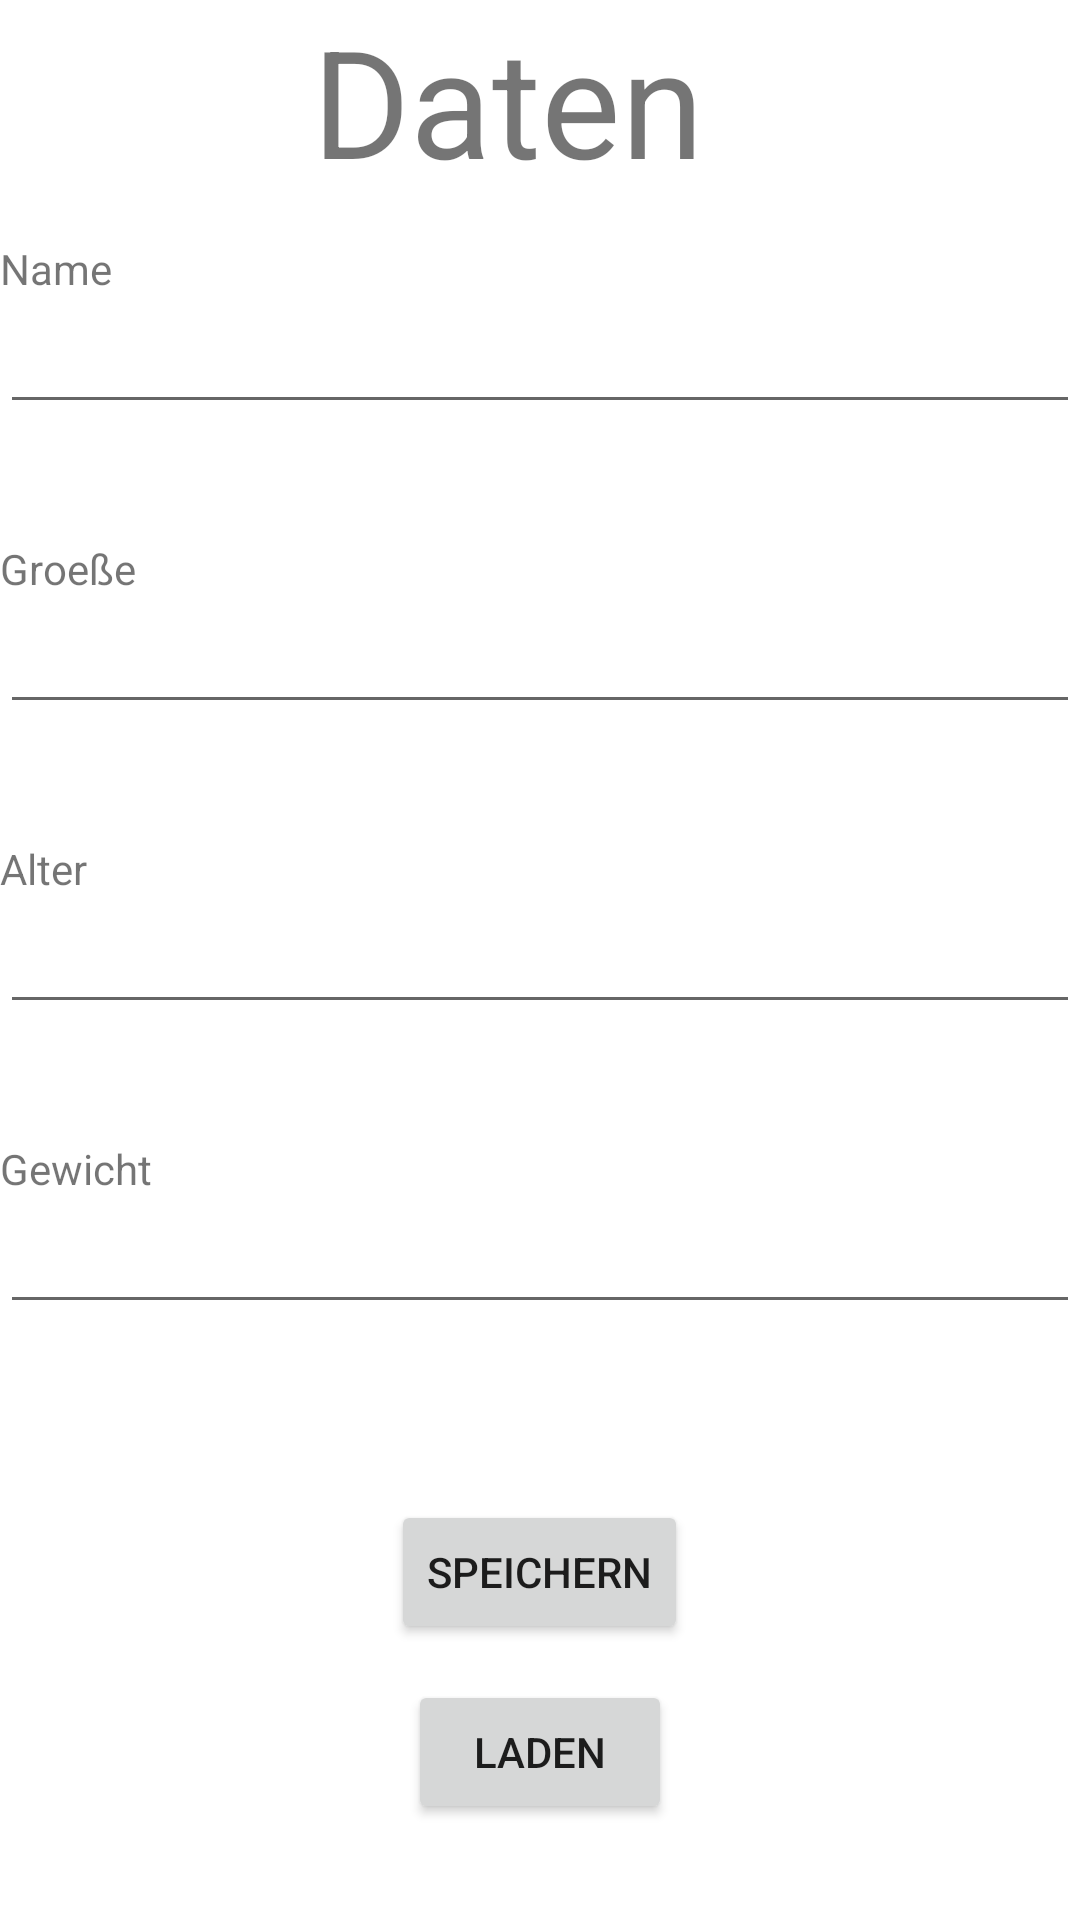

Write the Android layout XML for this screen, with the resource values it uses.
<!-- AndroidManifest.xml: application theme Theme.DietApp -->
<!-- res/layout/activity_benutzereingabe.xml -->
<?xml version="1.0" encoding="utf-8"?>
<RelativeLayout xmlns:android="http://schemas.android.com/apk/res/android"
    xmlns:app="http://schemas.android.com/apk/res-auto"
    xmlns:tools="http://schemas.android.com/tools"
    android:layout_width="match_parent"
    android:layout_height="match_parent"
    tools:context=".Benutzereingabe">


    <EditText
        android:id="@+id/Edit"
        android:layout_width="match_parent"
        android:layout_height="wrap_content"
        android:layout_marginTop="100dp"
        ></EditText>

    <EditText
        android:id="@+id/Edit1"
        android:layout_width="match_parent"
        android:layout_height="wrap_content"
        tools:layout_editor_absoluteX="0dp"
        tools:layout_editor_absoluteY="421dp"
        android:layout_marginTop="200dp"></EditText>

    <EditText
        android:id="@+id/Edit2"
        android:layout_width="match_parent"
        android:layout_height="wrap_content"
       android:layout_marginTop="300dp"/>
    <EditText
        android:id="@+id/Edit3"
        android:layout_width="match_parent"
        android:layout_height="wrap_content"
       android:layout_marginTop="400dp"/>
    <TextView
        android:id="@+id/textView"
        android:layout_width="wrap_content"
        android:layout_height="wrap_content"
        android:text="Name"
        tools:layout_editor_absoluteX="16dp"
        android:layout_marginTop="80dp"
        tools:layout_editor_absoluteY="153dp" />

    <TextView
        android:id="@+id/textView2"
        android:layout_width="wrap_content"
        android:layout_height="wrap_content"
        android:text="Groeße"
        android:layout_marginTop="180dp"
        tools:layout_editor_absoluteX="19dp"
        tools:layout_editor_absoluteY="273dp" />

    <TextView
        android:id="@+id/textView3"
        android:layout_width="wrap_content"
        android:layout_height="wrap_content"
        android:text="Alter"
        android:layout_marginTop="280dp"
        tools:layout_editor_absoluteX="21dp"
        tools:layout_editor_absoluteY="398dp" />

    <TextView
        android:id="@+id/textView4"
        android:layout_width="wrap_content"
        android:layout_height="wrap_content"
        android:text="Gewicht"
        android:layout_marginTop="380dp"
        tools:layout_editor_absoluteX="23dp"
        tools:layout_editor_absoluteY="504dp" />

    <Button
        android:id="@+id/button2"
        android:layout_marginTop="500dp"
        android:layout_centerHorizontal="true"
        android:layout_width="wrap_content"
        android:layout_height="wrap_content"
        android:onClick="save"
        android:text="Speichern"
        tools:layout_editor_absoluteX="158dp"
        tools:layout_editor_absoluteY="615dp" />

    <TextView
        android:id="@+id/textView5"
        android:layout_width="152dp"
        android:layout_height="95dp"
        android:layout_centerHorizontal="true"
        android:text="Daten"
        android:textSize="50sp"
        tools:layout_editor_absoluteX="115dp"
        tools:layout_editor_absoluteY="53dp" />

    <Button
        android:id="@+id/button3"
        android:layout_width="wrap_content"
        android:layout_height="wrap_content"
        android:text="Laden"
        android:layout_marginTop="560dp"
        android:layout_centerHorizontal="true"
        />

    <Button
        android:id="@+id/button4"
        android:layout_width="wrap_content"
        android:layout_height="wrap_content"
        android:text="Kalorien"
        android:layout_marginTop="650dp"
        android:layout_centerHorizontal="true"
        />


</RelativeLayout>
<!-- resources referenced by this layout -->
<resources>
  <style name="Theme.DietApp" parent="Theme.MaterialComponents.DayNight.DarkActionBar">
          
          <item name="colorPrimary">@color/purple_500</item>
          <item name="colorPrimaryVariant">@color/purple_700</item>
          <item name="colorOnPrimary">@color/white</item>
          
          <item name="colorSecondary">@color/teal_200</item>
          <item name="colorSecondaryVariant">@color/teal_700</item>
          <item name="colorOnSecondary">@color/black</item>
          
          <item name="android:statusBarColor" tools:targetApi="l">?attr/colorPrimaryVariant</item>
          
      </style>
  <color name="purple_500">#FF6200EE</color>
  <color name="purple_700">#FF3700B3</color>
  <color name="white">#FFFFFFFF</color>
  <color name="teal_200">#FF03DAC5</color>
  <color name="teal_700">#FF018786</color>
  <color name="black">#FF000000</color>
</resources>
